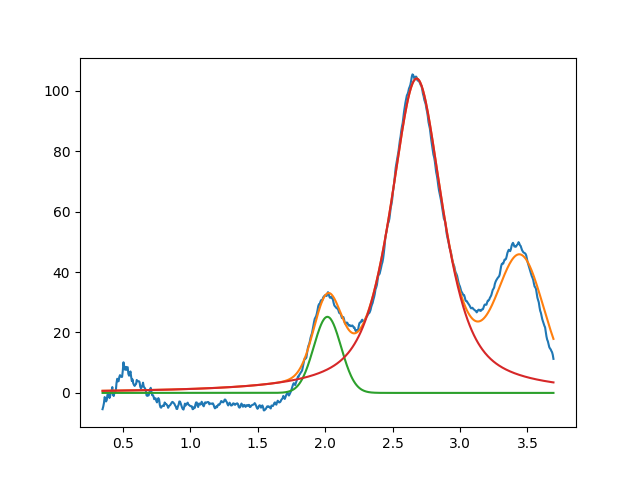

Source data for this figure (header and first rows):
2.016859382734986106e+00, 2.517877604782827916e+01, 2.384433937079967758e-01, 9.999999999999998890e-01
2.678146485771763619e+00, 1.040342195543362180e+02, 4.584660465175052213e-01, 3.121345719392889517e-01
3.450000000000000622e+00, 3.999999999999999289e+01, 3.999999999999999667e-01, 9.999999999994916289e-01
